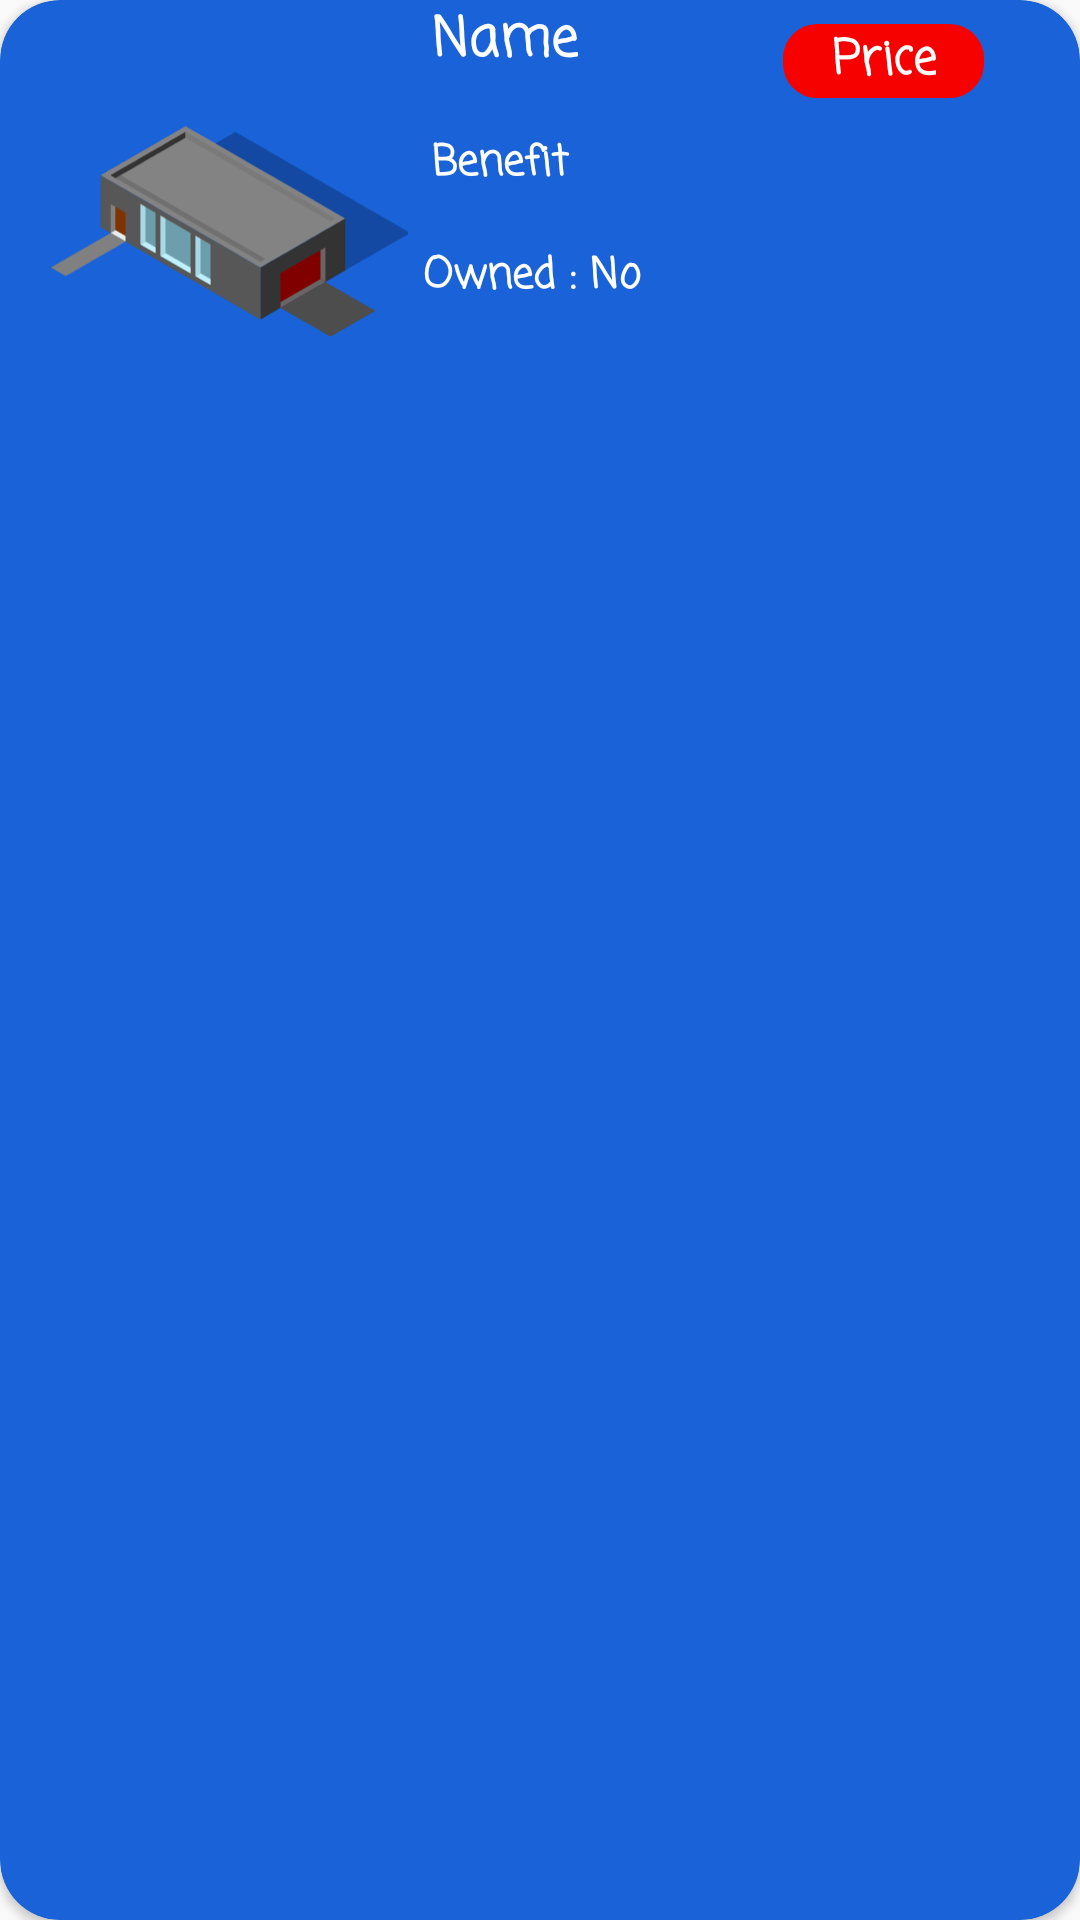

Produce the Android XML layout that renders to this screen, including the resource entries it uses.
<!-- AndroidManifest.xml: application theme AppTheme -->
<!-- res/layout/commun_buy_res.xml -->
<?xml version="1.0" encoding="utf-8"?>
<androidx.cardview.widget.CardView xmlns:android="http://schemas.android.com/apk/res/android"
    xmlns:app="http://schemas.android.com/apk/res-auto"
    xmlns:tools="http://schemas.android.com/tools"
    android:layout_width="match_parent"
    android:layout_height="wrap_content"
    android:elevation="4dp"
    app:cardBackgroundColor="@color/dark_blue"
    app:cardCornerRadius="20dp">

<androidx.constraintlayout.widget.ConstraintLayout xmlns:android="http://schemas.android.com/apk/res/android"
    xmlns:app="http://schemas.android.com/apk/res-auto"
    xmlns:tools="http://schemas.android.com/tools"
    android:layout_width="match_parent"
    android:layout_height="wrap_content"
    android:orientation="vertical"
    android:paddingLeft="16dp">


    <ImageView
        android:id="@+id/comImage"
        android:layout_width="120dp"
        android:layout_height="120dp"
        android:layout_marginTop="16dp"
        android:layout_marginBottom="8dp"
        android:scaleType="fitCenter"
        app:layout_constraintBottom_toBottomOf="parent"
        app:layout_constraintStart_toStartOf="parent"
        app:layout_constraintTop_toTopOf="parent"
        app:srcCompat="@drawable/second_house" />

    <TextView
        android:id="@+id/name"
        android:layout_width="wrap_content"
        android:layout_height="wrap_content"
        android:layout_marginStart="8dp"
        android:fontFamily="casual"
        android:text="Name"
        android:textAppearance="@style/TextAppearance.AppCompat.Body1"
        android:textColor="@color/white"
        android:textSize="18dp"
        android:textStyle="bold"
        app:layout_constraintStart_toEndOf="@+id/comImage"
        app:layout_constraintTop_toTopOf="parent" />


    <TextView
        android:id="@+id/price"
        android:layout_width="0dp"
        android:layout_height="wrap_content"
        android:layout_marginTop="8dp"
        android:layout_marginEnd="32dp"
        android:backgroundTint="@color/strong_red"
        android:background="@drawable/borderblack"
        android:fontFamily="casual"
        android:paddingLeft="16dp"
        android:paddingRight="16dp"
        android:text="Price"
        android:textAlignment="textEnd"
        android:textAppearance="@style/TextAppearance.AppCompat.Body1"
        android:textColor="@color/white"
        android:textSize="16dp"
        android:textStyle="bold"
        app:layout_constraintEnd_toEndOf="parent"
        app:layout_constraintTop_toTopOf="parent" />

    <TextView
        android:id="@+id/benefit"
        android:layout_width="440dp"
        android:layout_height="wrap_content"
        android:layout_marginStart="8dp"
        android:layout_marginTop="16dp"
        android:fontFamily="casual"
        android:text="Benefit"
        android:textAppearance="@style/TextAppearance.AppCompat.Body1"
        android:textColor="@color/white"
        android:textSize="14dp"
        android:textStyle="bold"
        app:layout_constraintStart_toEndOf="@+id/comImage"
        app:layout_constraintTop_toBottomOf="@+id/name" />

    <TextView
        android:id="@+id/owned"
        android:layout_width="0dp"
        android:layout_height="wrap_content"
        android:layout_marginStart="5dp"
        android:layout_marginTop="16dp"
        android:layout_marginEnd="8dp"
        android:fontFamily="casual"
        android:text="Owned : No"
        android:textAppearance="@style/TextAppearance.AppCompat.Body1"
        android:textColor="@color/white"
        android:textSize="14dp"
        android:textStyle="bold"
        app:layout_constraintEnd_toEndOf="parent"
        app:layout_constraintStart_toEndOf="@+id/comImage"
        app:layout_constraintTop_toBottomOf="@+id/benefit" />

</androidx.constraintlayout.widget.ConstraintLayout>

</androidx.cardview.widget.CardView>
<!-- resources referenced by this layout -->
<resources>
  <color name="dark_blue">#1a62d8</color>
  <color name="strong_red">#f70000</color>
  <color name="white">#fff</color>
  <!-- drawable borderblack (drawable) -->
  <?xml version="1.0" encoding="utf-8"?>
  <selector xmlns:android="http://schemas.android.com/apk/res/android">
  
      <item android:id="@+id/borderBlack">
  
          <shape android:shape="rectangle">
              <stroke android:color="@color/black" android:width="3dp">
  
              </stroke>
              <corners android:radius="10dp"></corners>
          </shape>
      </item>
  
  </selector>
  <!-- drawable second_house: vector/xml drawable (drawable, 14184 chars, omitted) -->
  <style name="AppTheme" parent="Theme.AppCompat.Light.NoActionBar">
          
          <item name="colorPrimary">@color/colorPrimary</item>
          <item name="colorPrimaryDark">@color/colorPrimaryDark</item>
          <item name="colorAccent">@color/colorAccent</item>
      </style>
  <color name="black">#000000</color>
  <color name="colorPrimary">#3F51B5</color>
  <color name="colorPrimaryDark">#303F9F</color>
  <color name="colorAccent">#FF4081</color>
</resources>
